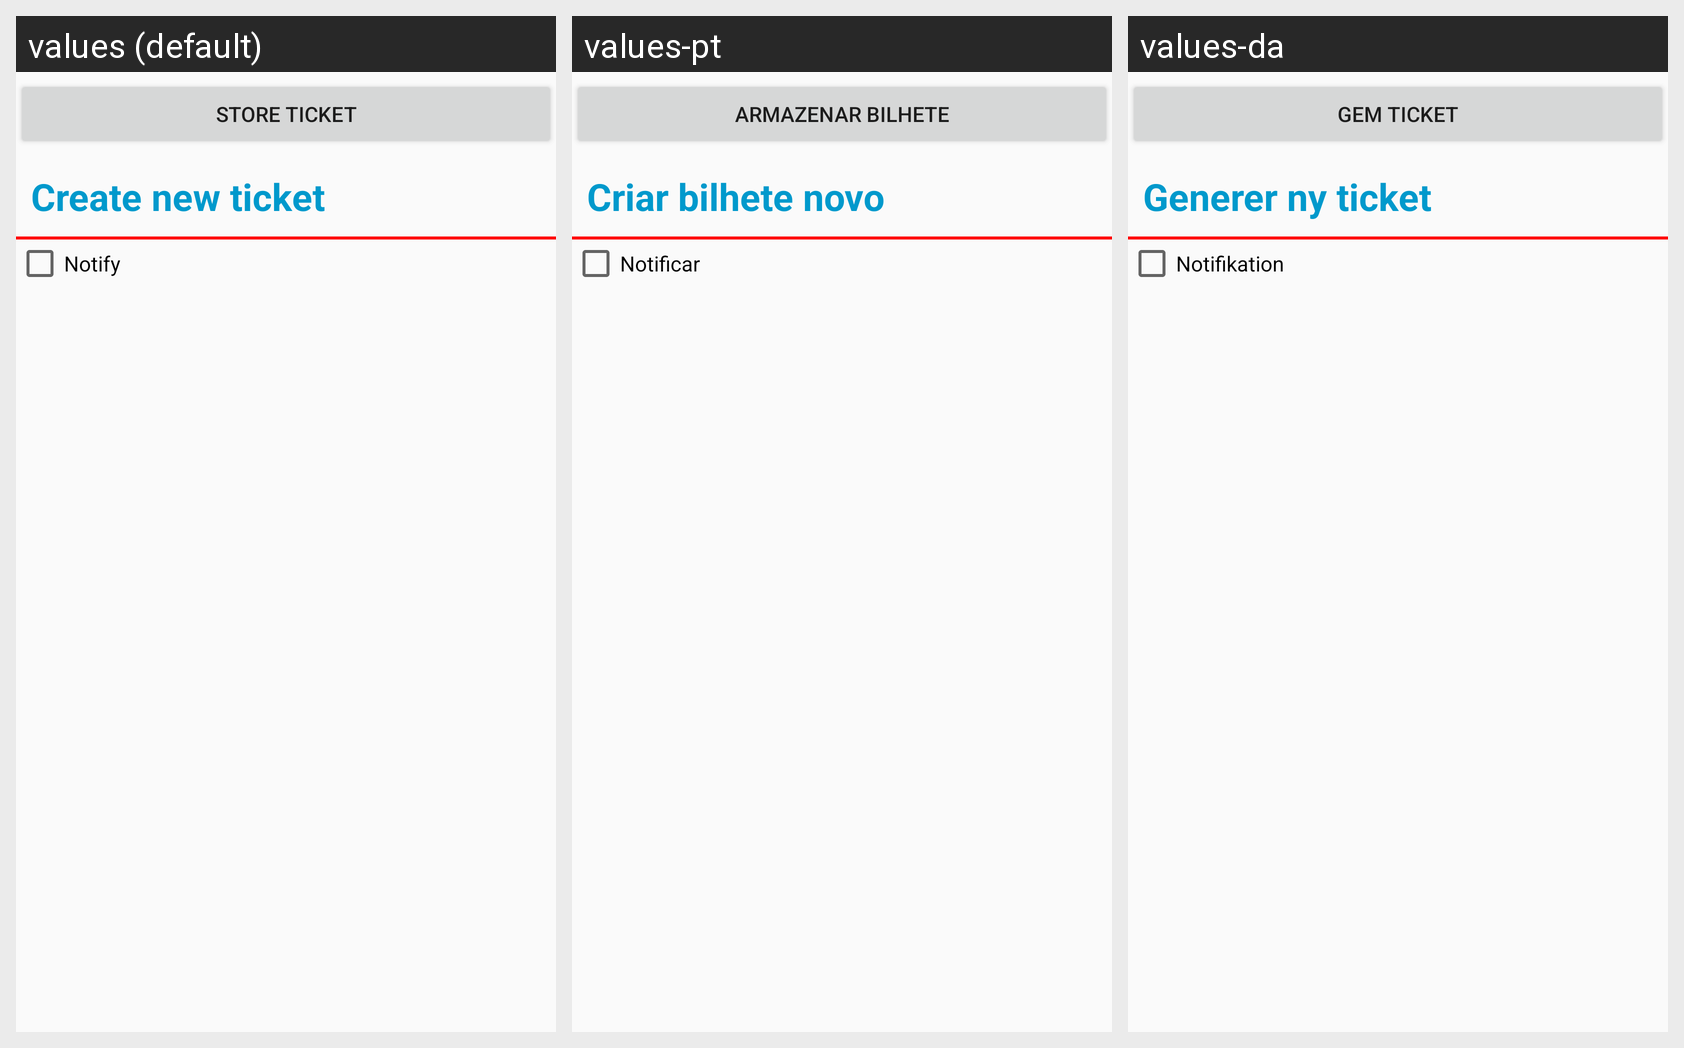

Strings drawn on this Android screen and how each of the app's shown locales translates them:
Android screen res/layout/newtick_view.xml rendered under 3 locales, left to right: values (default), values-pt, values-da. Device: Nexus 5 (rendered at 1080×1920; each locale shown at half size, 540×960, under a caption strip naming it); theme AppTheme.
Other locales in the repository, not shown: values-ar, values-de, values-fr, values-nl, values-pl, values-ru.
Strings drawn on this screen, with the default value and each locale's value (text and hints the layout hard-codes, and strings that could not be matched under every locale, appear in the picture but are not listed):

store
  values: Store ticket
  values-pt: Armazenar bilhete
  values-da: Gem ticket

newtick
  values: Create new ticket
  values-pt: Criar bilhete novo
  values-da: Generer ny ticket

notify
  values: Notify
  values-pt: Notificar
  values-da: Notifikation
